Run: headless pygame with SDL's dummy video driver; simulated clock (each Clock.tick advances the game by its frame time, no real sleeping); random seed 0; keys injected as events and as key.get_pressed() state; no mouse input; restart key RETURN tapped at the start of phases 3 and 4.
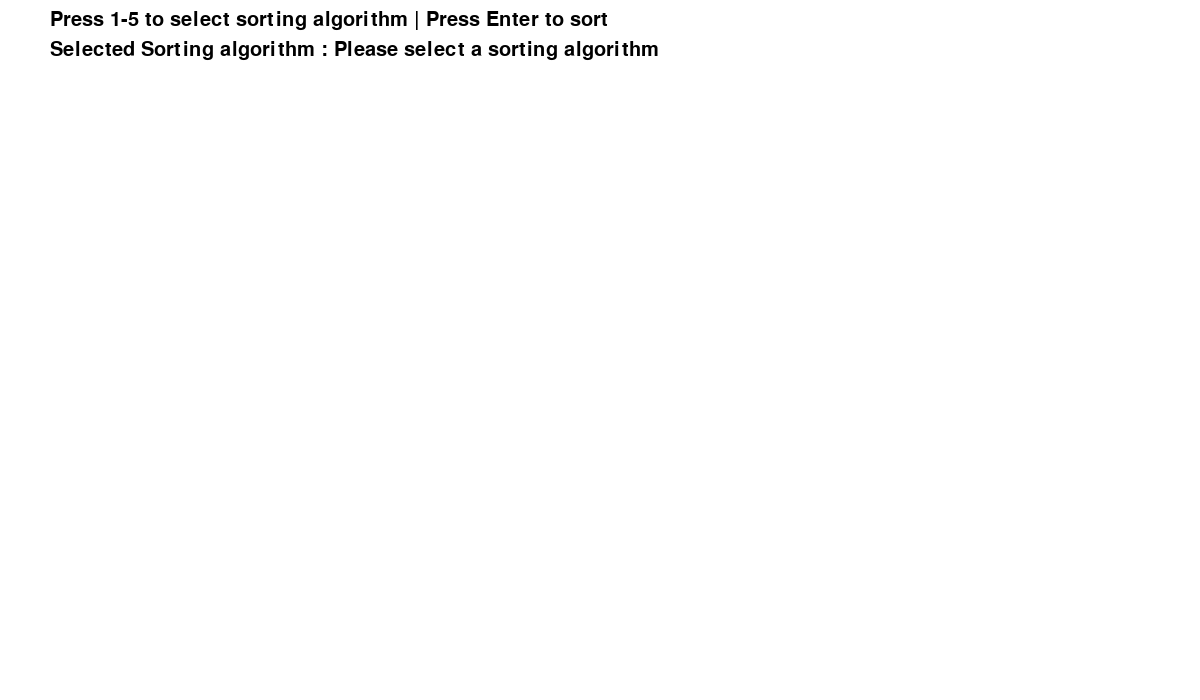
Frame 1 of 4 · flips 1–60 · no input
Frame 2 of 4 · flips 61–180 · tapped SPACE, RETURN · held RIGHT (→), D · screen unchanged from frame 1, image omitted
Frame 3 of 4 · flips 181–300 · tapped RETURN · held DOWN (↓), S · screen unchanged from frame 2, image omitted
Frame 4 of 4 · flips 301–420 · tapped RETURN · held LEFT (←), A, UP (↑), W · screen unchanged from frame 3, image omitted

The pygame program that drew these frames:

import pygame
from random import randint

pygame.init()
clock = pygame.time.Clock()

WIDTH, HEIGHT = 1200, 700
FPS = 40
PADDING = 50
TOP_MARGIN = 100

WHITE = 255, 255, 255
BLACK = 0, 0, 0
COLOR_SCHEME = [(207, 227, 207), (84, 145, 85), (110, 171, 111), (174, 208, 175), (66, 113, 66)]

WIN = pygame.display.set_mode((WIDTH, HEIGHT))
FONT = pygame.font.SysFont(None, 30)
pygame.display.set_caption("SortViz")


def generate(BAR_COUNT):
	BARS = []
	bar_width = (WIDTH - PADDING*2) / (BAR_COUNT)
	
	for count in range(BAR_COUNT):
		bar_height = randint(5, HEIGHT - TOP_MARGIN)
		bar = pygame.Rect(PADDING + count * bar_width , HEIGHT - bar_height, bar_width ,bar_height)
		BARS.append(bar)

	return BARS


def draw_rect(BARS):
	WIN.fill(WHITE, (0, TOP_MARGIN, WIN.get_width(), WIN.get_height() - TOP_MARGIN))
	
	for count, bar in enumerate(BARS):
		bar.x = PADDING + count * bar.width
		pygame.draw.rect(WIN, COLOR_SCHEME[count % (len(COLOR_SCHEME)-1)], bar)
	
	pygame.display.update()
	
	
def bubble_sort(arr, a=None, b=None):
	n = len(arr)
	for i in range(n):
		for j in range(0, n-i-1):
			draw_rect(arr)

			if arr[j].height > arr[j+1].height:
				arr[j], arr[j+1] = arr[j+1], arr[j]
			
			pygame.draw.rect(WIN, (255,0,0), arr[j])
			pygame.draw.rect(WIN, (0,0,255), arr[j+1])

			pygame.display.update()
			pygame.event.pump()
			clock.tick(FPS)
			

def selection_sort(arr, a=None, b=None):
	n = len(arr)

	for i in range(n):
		min_index = i
		for j in range(i+1, n):
			draw_rect(arr)

			if arr[min_index].height > arr[j].height:
				min_index = j

			pygame.draw.rect(WIN, (255,0,0), arr[j])
			pygame.display.update()
			pygame.event.pump()
			clock.tick(FPS)

		arr[i], arr[min_index] = arr[min_index], arr[i]


def insertion_sort(arr, a=None, b=None):
	n = len(arr)

	for i in range(1,n):
		key = arr[i]
		j = i-1
		while j >= 0 and key.height < arr[j].height:
			draw_rect(arr)

			arr[j+1] = arr[j]
			j -= 1

			pygame.draw.rect(WIN, (255,0,0), arr[j])
			pygame.display.update()
			pygame.event.pump()
			clock.tick(FPS)

		arr[j+1] = key

	
def merge(arr, low, mid, high):
	p1 = low
	p2 = mid + 1
	m = mid

	while p1 <= m and p2 <= high:
		if arr[p1].height < arr[p2].height:
			p1 += 1
		else:
			temp = arr[p2]
			for i in range(p2, p1, -1):
				arr[i] = arr[i-1]
			
			arr[p1] = temp
			p1 += 1
			p2 += 1
			m += 1

		pygame.event.pump()
		draw_rect(arr)
		clock.tick(FPS)

	for i in range(low, high+1):
		color = (255, 0, 0) if i&1 else (0,0,255)
		pygame.draw.rect(WIN, color, arr[i])
		pygame.display.update()
		clock.tick(FPS)
	
			
def merge_sort(arr, l, r):
    if l < r:
        m = l + (r - l) // 2
        merge_sort(arr, l, m)
        merge_sort(arr, m + 1, r)
        merge(arr, l, m, r)


def partition(arr, low, high):
	rand = randint(low, high)
	arr[rand], arr[high] = arr[high], arr[rand]

	pivot = arr[high].height
	i = low - 1

	for j in range(low, high):
		draw_rect(arr)

		if arr[j].height <= pivot:
			i += 1
			arr[i], arr[j] = arr[j], arr[i]

		pygame.draw.rect(WIN, (255,0,0), arr[j])
		pygame.draw.rect(WIN, (0,0,255), arr[rand])
		pygame.draw.rect(WIN, (0,255,0), arr[low])
		pygame.draw.rect(WIN, (0,255,0), arr[high])
		
		pygame.display.update()
		pygame.event.pump()
		clock.tick(FPS)

	arr[i+1], arr[high] = arr[high], arr[i+1]
	return i + 1


def quick_sort(arr, l, r):
	if l < r:
		pivot = partition(arr, l, r)
		quick_sort(arr, l, pivot - 1)
		quick_sort(arr, pivot + 1, r)


def eventloop():
	running = True
	WIN.fill(WHITE)
	
	selected = -1
	BAR_COUNT = None
	sortingAlgo = ['Bubble sort','Selection sort', 'Insertion sort', 'Merge sort', 'Quick sort', 'Please select a sorting algorithm']
	functions = [bubble_sort, selection_sort, insertion_sort, merge_sort, quick_sort]

	while running:
		for event in pygame.event.get():
			if event.type == pygame.QUIT:
				running = False
			elif event.type == pygame.KEYDOWN:
				if event.key == pygame.K_1:
					selected = 0
					BAR_COUNT = 50
					BARS = generate(BAR_COUNT)
					draw_rect(BARS)
				elif event.key == pygame.K_2:
					selected = 1
					BAR_COUNT = 50
					BARS = generate(BAR_COUNT)
					draw_rect(BARS)
				elif event.key == pygame.K_3:
					selected = 2
					BAR_COUNT = 50
					BARS = generate(BAR_COUNT)
					draw_rect(BARS)
				elif event.key == pygame.K_4:
					selected = 3
					BAR_COUNT = 100
					BARS = generate(BAR_COUNT)
					draw_rect(BARS)
				elif event.key == pygame.K_5:
					selected = 4
					BAR_COUNT = 200
					BARS = generate(BAR_COUNT)
					draw_rect(BARS)
				elif event.key == pygame.K_RETURN:
					if BAR_COUNT != None:
						functions[selected](BARS, 0, len(BARS)-1)
						draw_rect(BARS)

		heading = FONT.render('Press 1-5 to select sorting algorithm | Press Enter to sort', True, BLACK)
		text = FONT.render('Selected Sorting algorithm : ' + sortingAlgo[selected], True, BLACK)
		
		textRect = text.get_rect()
		headingRect = heading.get_rect()

		headingRect.topleft = (PADDING, 10)
		textRect.topleft = (PADDING, 40)

		WIN.fill(WHITE, (0, 0, WIN.get_width(), TOP_MARGIN))
		WIN.blit(heading, headingRect)
		WIN.blit(text, textRect)

		pygame.display.update()
		clock.tick(FPS)
					
	pygame.quit()


eventloop()
